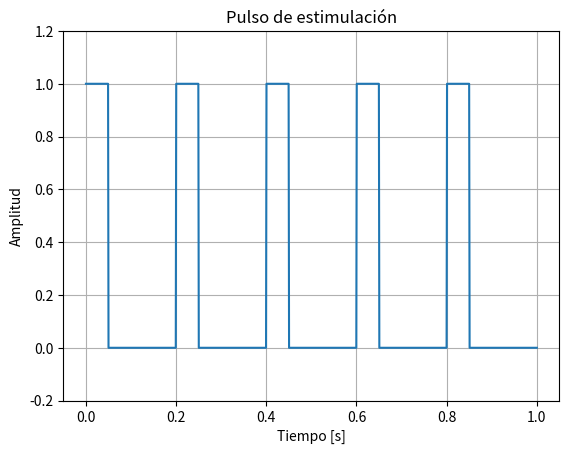

Recreate this plot in Python.
#
# This file is part of the erpi5 project and is licensed under the
# GNU General Public License v3.  See the LICENSE file for details.
#
import numpy as np
import matplotlib.pyplot as plt

t = np.linspace(0, 1, 1000)
signal = (t % 0.2 < 0.05).astype(float)

plt.plot(t, signal)
plt.title("Pulso de estimulación")
plt.xlabel("Tiempo [s]")
plt.ylabel("Amplitud")
plt.ylim(-0.2, 1.2)
plt.grid()
plt.show()
